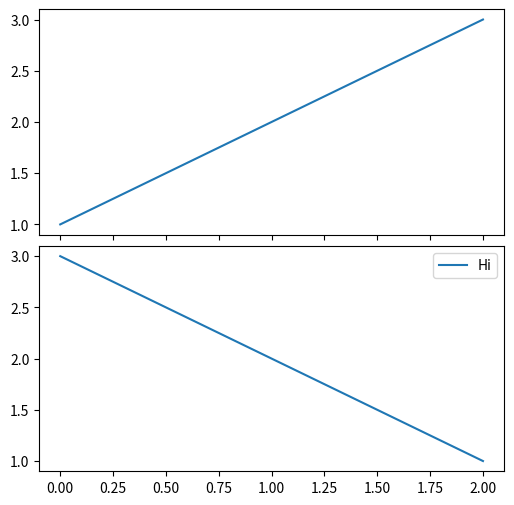

Recreate this plot in Python.
import matplotlib.pyplot as plt

f, ax = plt.subplots(2,1, figsize=(6,6), sharex=True)

ax[0].plot([1,2,3])
ax[1].plot([3,2,1], label='Hi')
ax[1].legend()
plt.subplots_adjust(hspace=0.05) 
